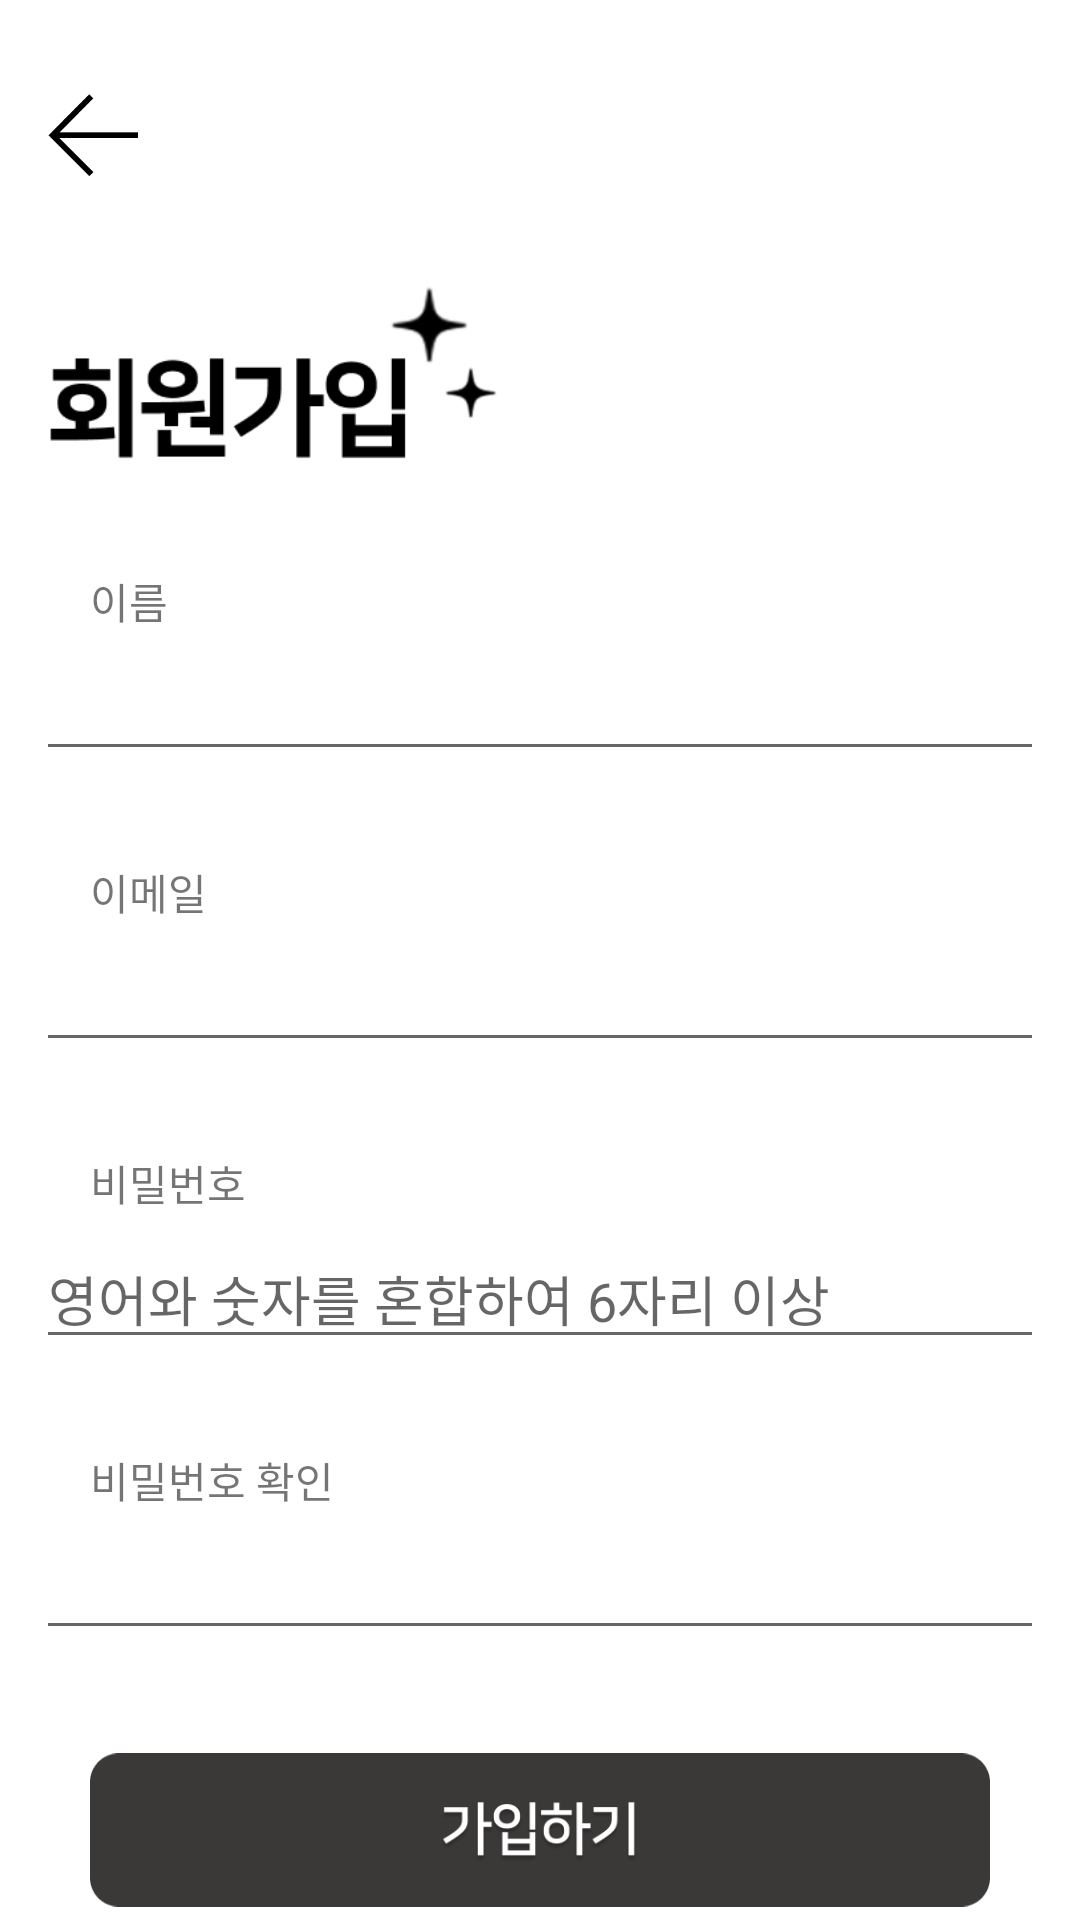

The Android layout XML behind this screen, and the referenced resources:
<!-- AndroidManifest.xml: application theme Theme.Testproject -->
<!-- res/layout/activity_sign.xml -->
<?xml version="1.0" encoding="utf-8"?>
<RelativeLayout xmlns:android="http://schemas.android.com/apk/res/android"
    xmlns:app="http://schemas.android.com/apk/res-auto"
    xmlns:tools="http://schemas.android.com/tools"
    android:layout_width="match_parent"
    android:layout_height="match_parent"
    tools:context=".SignActivity">


    <ImageView
        android:id="@+id/backbtn"
        android:layout_width="30dp"
        android:layout_height="30dp"
        android:layout_marginLeft="16dp"
        android:layout_marginTop="30dp"
        app:srcCompat="@drawable/backbutton" />

    <ImageView
        android:id="@+id/signt"
        android:layout_width="150dp"
        android:layout_height="70dp"
        android:layout_marginLeft="16dp"
        android:layout_marginTop="30dp"
        android:layout_below="@id/backbtn"
        app:srcCompat="@drawable/signtitle" />

    <TextView
        android:id="@+id/sname"
        android:layout_width="wrap_content"
        android:layout_height="wrap_content"
        android:layout_below="@id/signt"
        android:layout_marginLeft="30dp"
        android:layout_marginTop="30dp"
        android:fontFamily="@font/nanum3"
        android:text="이름" />

    <EditText
        android:id="@+id/editsname"
        android:layout_width="wrap_content"
        android:layout_height="wrap_content"
        android:ems="16"
        android:inputType="textPersonName"
        android:lines="1"
        android:singleLine="true"
        android:layout_marginTop="5dp"
        android:layout_below="@id/sname"
        android:layout_centerHorizontal="true" />

    <TextView
        android:id="@+id/textid"
        android:layout_width="wrap_content"
        android:layout_height="wrap_content"
        android:fontFamily="@font/nanum3"
        android:text="이메일"
        android:layout_below="@id/editsname"
        android:layout_marginLeft="30dp"
        android:layout_marginTop="30dp" />

    <EditText
        android:id="@+id/editid"
        android:layout_width="wrap_content"
        android:layout_height="wrap_content"
        android:ems="16"
        android:inputType="textPersonName"
        android:lines="1"
        android:singleLine="true"
        android:layout_marginTop="5dp"
        android:layout_below="@id/textid"
        android:layout_centerHorizontal="true"/>

    <TextView
        android:id="@+id/pwd"
        android:layout_width="wrap_content"
        android:layout_height="wrap_content"
        android:text="비밀번호"
        android:layout_below="@id/editid"
        android:layout_marginLeft="30dp"
        android:layout_marginTop="30dp"
        android:fontFamily="@font/nanum3" />

    <EditText
        android:id="@+id/editpwd"
        android:layout_width="wrap_content"
        android:layout_height="wrap_content"
        android:ems="16"
        android:inputType="textPersonName"
        android:lines="1"
        android:singleLine="true"
        android:layout_marginTop="5dp"
        android:layout_below="@id/pwd"
        android:layout_centerHorizontal="true"
        android:hint="영어와 숫자를 혼합하여 6자리 이상" />

    <EditText
        android:id="@+id/editpwdc"
        android:layout_width="wrap_content"
        android:layout_height="wrap_content"
        android:ems="16"
        android:inputType="textPersonName"
        android:lines="1"
        android:singleLine="true"
        android:layout_marginTop="5dp"
        android:layout_below="@id/pwdc"
        android:layout_centerHorizontal="true"
        app:layout_constraintVertical_bias="0.0" />

    <TextView
        android:id="@+id/pwdc"
        android:layout_width="wrap_content"
        android:layout_height="wrap_content"
        android:fontFamily="@font/nanum3"
        android:text="비밀번호 확인"
        android:layout_below="@id/editpwd"
        android:layout_marginLeft="30dp"
        android:layout_marginTop="30dp" />

    <ImageView
        android:id="@+id/buttonSign"
        android:layout_width="300dp"
        android:layout_height="60dp"
        android:layout_marginTop="30dp"
        android:layout_below="@id/editpwdc"
        android:layout_centerHorizontal="true"
        app:srcCompat="@drawable/signbtn" />


</RelativeLayout>
<!-- resources referenced by this layout -->
<resources>
  <!-- drawable backbutton: png bitmap (drawable, 744 bytes) -->
  <!-- drawable signbtn: png bitmap (drawable, 9002 bytes) -->
  <!-- drawable signtitle: png bitmap (drawable, 7474 bytes) -->
  <style name="Theme.Testproject" parent="Theme.MaterialComponents.DayNight.DarkActionBar">
          
          <item name="colorPrimary">#D1AA71</item>
          <item name="colorPrimaryVariant">@color/purple_700</item>
          <item name="colorOnPrimary">@color/white</item>
          
          <item name="colorSecondary">@color/teal_200</item>
          <item name="colorSecondaryVariant">@color/teal_700</item>
          <item name="colorOnSecondary">@color/black</item>
          
          <item name="android:statusBarColor" tools:targetApi="l">?attr/colorPrimaryVariant</item>
          
  
          <item name="windowActionBar">false</item>
          <item name="windowNoTitle">true</item>
      </style>
  <color name="purple_700">#A3A2A5</color>
  <color name="white">#FFFFFFFF</color>
  <color name="teal_200">#FF03DAC5</color>
  <color name="teal_700">#FF018786</color>
  <color name="black">#FF000000</color>
</resources>
